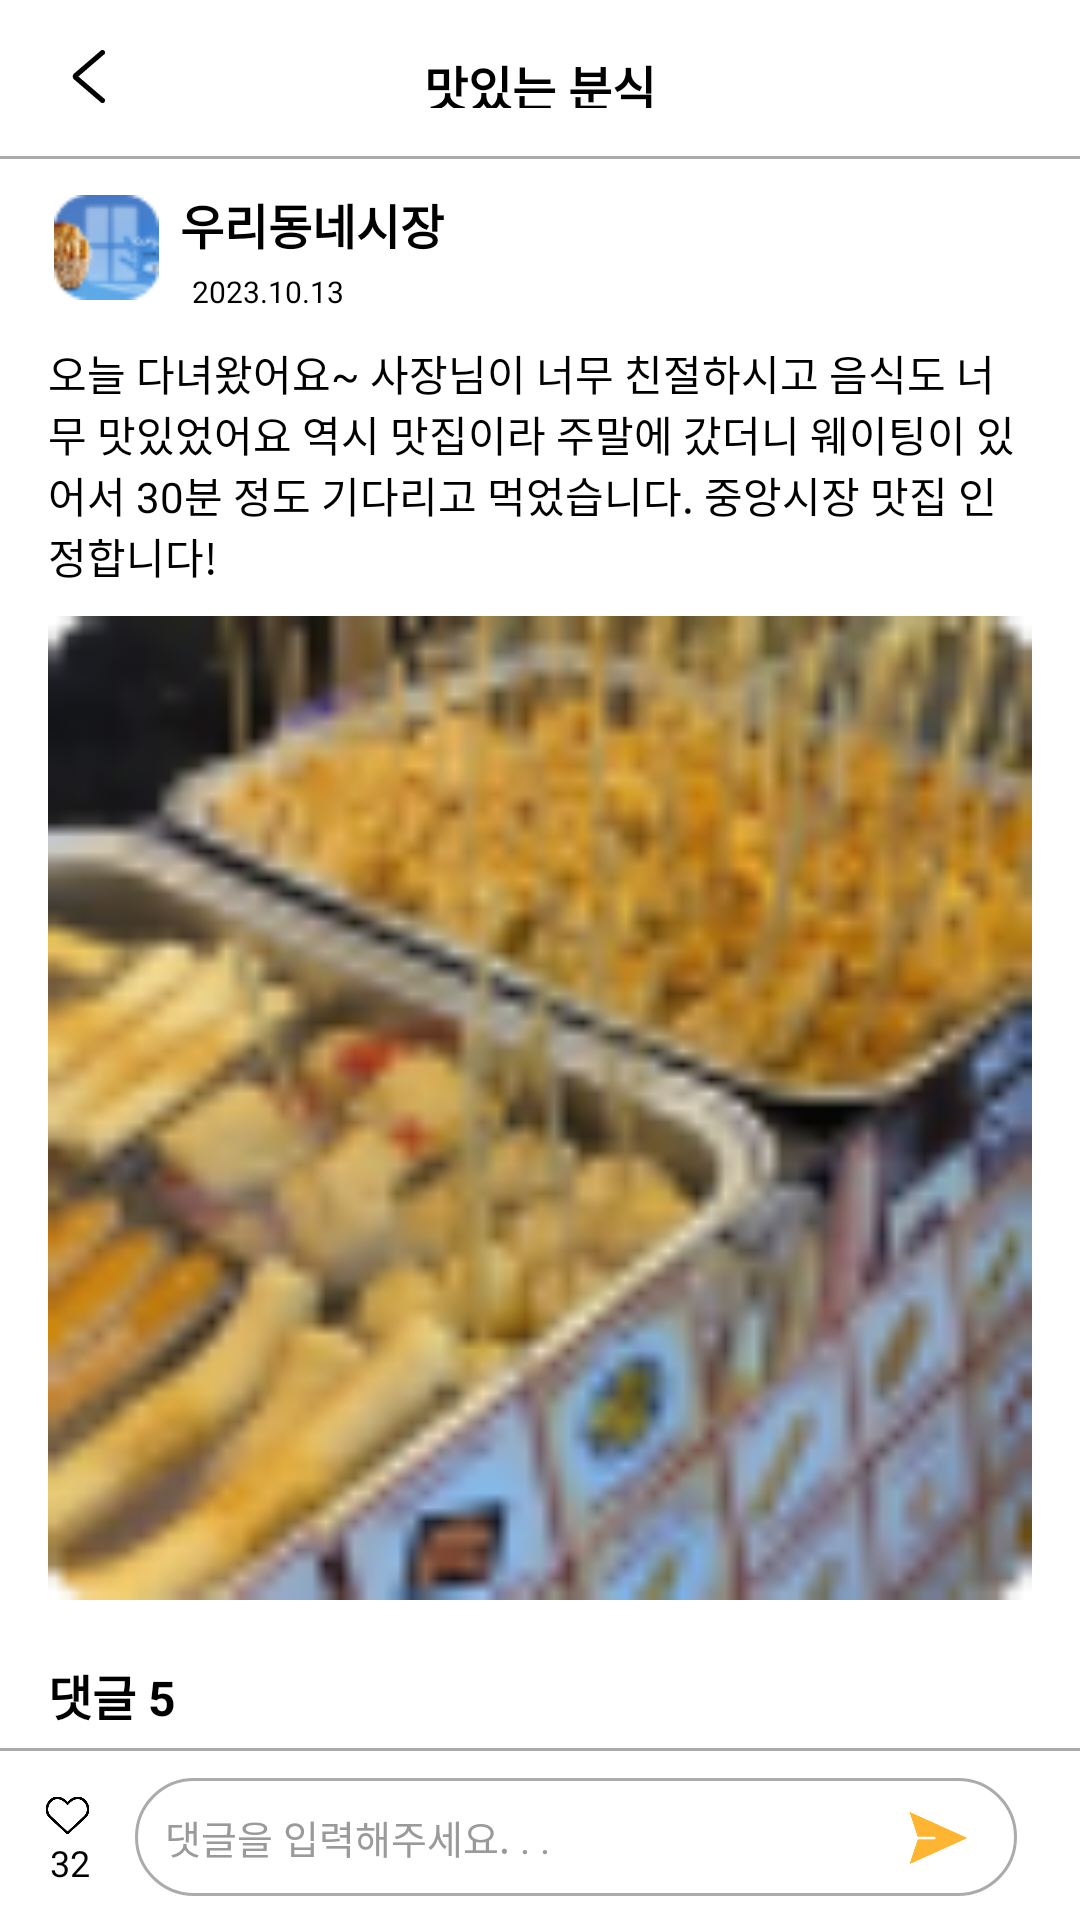

Layout XML and referenced resources for this Android screen:
<!-- AndroidManifest.xml: application theme Theme.AllGoing -->
<!-- res/layout/activity_community.xml -->
<?xml version="1.0" encoding="utf-8"?>
<androidx.constraintlayout.widget.ConstraintLayout xmlns:android="http://schemas.android.com/apk/res/android"
    android:layout_width="match_parent"
    android:layout_height="match_parent"
    xmlns:app="http://schemas.android.com/apk/res-auto"
    xmlns:tools="http://schemas.android.com/tools">

    <ImageView
        android:id="@+id/community_back_iv"
        android:layout_width="11dp"
        android:layout_height="19dp"
        android:layout_marginStart="24dp"
        android:layout_marginTop="16dp"
        android:src="@drawable/ic_black_back_arrow"
        app:layout_constraintStart_toStartOf="parent"
        app:layout_constraintTop_toTopOf="parent" />

    <TextView
        android:id="@+id/community_title_tv"
        android:layout_width="wrap_content"
        android:layout_height="19dp"
        android:text="맛있는 분식"
        android:textSize="16sp"
        android:textColor="@color/black"
        android:textStyle="bold"
        android:layout_marginTop="17dp"
        app:layout_constraintTop_toTopOf="parent"
        app:layout_constraintStart_toStartOf="parent"
        app:layout_constraintEnd_toEndOf="parent"/>

    <View
        android:layout_width="match_parent"
        android:layout_height="1dp"
        android:background="@color/gray40"
        android:layout_marginTop="17dp"
        app:layout_constraintTop_toBottomOf="@id/community_back_iv"/>

    <ScrollView
        android:id="@+id/community_scrollview"
        android:layout_width="match_parent"
        android:layout_height="0dp"
        android:scrollbarThumbVertical="@color/gray65"
        android:layout_marginTop="53dp"
        app:layout_constraintStart_toStartOf="parent"
        app:layout_constraintTop_toTopOf="parent">

        <androidx.constraintlayout.widget.ConstraintLayout
            android:id="@+id/community_cl1"
            android:layout_width="match_parent"
            android:layout_height="wrap_content">

            <ImageView
                android:id="@+id/community_profile_iv"
                android:layout_width="35dp"
                android:layout_height="35dp"
                android:src="@drawable/ic_review_profile_img"
                android:layout_marginTop="12dp"
                android:layout_marginStart="18dp"
                app:layout_constraintTop_toTopOf="parent"
                app:layout_constraintStart_toStartOf="parent"/>

            <TextView
                android:id="@+id/community_name_tv"
                android:layout_width="wrap_content"
                android:layout_height="wrap_content"
                android:text="우리동네시장"
                android:textColor="@color/black"
                android:textStyle="bold"
                android:textSize="16sp"
                android:layout_marginTop="10dp"
                android:layout_marginStart="60dp"
                app:layout_constraintStart_toStartOf="parent"
                app:layout_constraintTop_toTopOf="parent"/>

            <TextView
                android:id="@+id/community_date_tv"
                android:layout_width="wrap_content"
                android:layout_height="wrap_content"
                android:text="2023.10.13"
                android:layout_marginStart="4dp"
                android:textSize="10sp"
                android:textColor="@color/black"
                android:layout_marginTop="4dp"
                app:layout_constraintTop_toBottomOf="@id/community_name_tv"
                app:layout_constraintStart_toStartOf="@id/community_name_tv"/>

            <TextView
                android:id="@+id/community_body_tv"
                android:layout_width="328dp"
                android:layout_height="wrap_content"
                android:layout_marginTop="14dp"
                android:textColor="@color/black"
                android:textSize="14sp"
                android:text="오늘 다녀왔어요~ 사장님이 너무 친절하시고 음식도 너무 맛있었어요 역시 맛집이라 주말에 갔더니 웨이팅이 있어서 30분 정도 기다리고 먹었습니다. 중앙시장 맛집 인정합니다!"
                app:layout_constraintTop_toBottomOf="@id/community_profile_iv"
                app:layout_constraintStart_toStartOf="parent"
                app:layout_constraintEnd_toEndOf="parent"/>

            <androidx.constraintlayout.widget.ConstraintLayout
                android:id="@+id/community_cl2"
                android:layout_width="match_parent"
                android:layout_height="wrap_content"
                android:layout_marginTop="10dp"
                app:layout_constraintTop_toBottomOf="@id/community_body_tv">

                <ImageView
                    android:id="@+id/community_img1_iv"
                    android:layout_width="328dp"
                    android:layout_height="328dp"
                    android:src="@drawable/img_food"
                    app:layout_constraintTop_toTopOf="parent"
                    app:layout_constraintStart_toStartOf="parent"
                    app:layout_constraintEnd_toEndOf="parent"/>

                <ImageView
                    android:id="@+id/community_img2_iv"
                    android:layout_width="328dp"
                    android:layout_height="328dp"
                    android:src="@drawable/img_food"
                    android:layout_marginTop="10dp"
                    app:layout_constraintTop_toBottomOf="@id/community_img1_iv"
                    app:layout_constraintStart_toStartOf="parent"
                    app:layout_constraintEnd_toEndOf="parent"
                    android:visibility="gone"/>

                <ImageView
                    android:id="@+id/community_img3_iv"
                    android:layout_width="328dp"
                    android:layout_height="328dp"
                    android:src="@drawable/img_food"
                    android:layout_marginTop="10dp"
                    app:layout_constraintTop_toBottomOf="@id/community_img2_iv"
                    app:layout_constraintStart_toStartOf="parent"
                    app:layout_constraintEnd_toEndOf="parent"
                    android:visibility="gone"/>

            </androidx.constraintlayout.widget.ConstraintLayout>

            <androidx.constraintlayout.widget.ConstraintLayout
                android:id="@+id/community_cl3"
                android:layout_width="match_parent"
                android:layout_height="wrap_content"
                app:layout_constraintTop_toBottomOf="@id/community_cl2"
                app:layout_constraintStart_toStartOf="parent">

                <TextView
                    android:id="@+id/community_comment_title_tv"
                    android:layout_width="wrap_content"
                    android:layout_height="wrap_content"
                    android:text="댓글 5"
                    android:textColor="@color/black"
                    android:textStyle="bold"
                    android:textSize="16sp"
                    android:layout_marginTop="20dp"
                    android:layout_marginStart="16dp"
                    app:layout_constraintTop_toTopOf="parent"
                    app:layout_constraintStart_toStartOf="parent"/>

                <androidx.recyclerview.widget.RecyclerView
                    android:id="@+id/history_comment_rv"
                    android:layout_width="match_parent"
                    android:layout_height="wrap_content"
                    android:orientation="vertical"
                    android:layout_marginTop="48dp"
                    app:layoutManager="androidx.recyclerview.widget.LinearLayoutManager"
                    app:layout_constraintStart_toStartOf="parent"
                    app:layout_constraintEnd_toEndOf="parent"
                    app:layout_constraintTop_toTopOf="parent"
                    tools:listitem="@layout/item_review_comment"/>

                <View
                    android:layout_width="match_parent"
                    android:layout_height="50dp"
                    app:layout_constraintTop_toBottomOf="@id/history_comment_rv"/>

            </androidx.constraintlayout.widget.ConstraintLayout>
        </androidx.constraintlayout.widget.ConstraintLayout>

    </ScrollView>

    <LinearLayout
        android:id="@+id/comment_input_layout"
        android:layout_width="match_parent"
        android:layout_height="wrap_content"
        android:orientation="horizontal"
        android:padding="8dp"
        android:background="@drawable/bg_rectangle_white_gray40_top"
        app:layout_constraintBottom_toBottomOf="parent"
        app:layout_constraintStart_toStartOf="parent"
        app:layout_constraintEnd_toEndOf="parent">

        <LinearLayout
            android:layout_width="wrap_content"
            android:layout_height="wrap_content"
            android:orientation="vertical"
            android:gravity="center_vertical"
            android:layout_marginEnd="10dp">

            <ImageView
                android:id="@+id/like_icon"
                android:layout_width="15dp"
                android:layout_height="15dp"
                android:src="@drawable/ic_like"
                android:layout_marginTop="7dp"
                android:layout_marginStart="7dp"/>

            <TextView
                android:id="@+id/like_count"
                android:layout_width="wrap_content"
                android:layout_height="wrap_content"
                android:text="32"
                android:textColor="@color/black"
                android:textSize="12sp"
                android:layout_marginStart="8.5dp"/>
        </LinearLayout>


        <FrameLayout
            android:layout_width="wrap_content"
            android:layout_height="wrap_content">
            <EditText
                android:id="@+id/comment_input_et"
                android:layout_width="294dp"
                android:layout_height="wrap_content"
                android:layout_marginStart="5dp"
                android:layout_marginTop="2dp"
                android:padding="10dp"
                android:hint="댓글을 입력해주세요. . ."
                android:textColorHint="@color/gray60"
                android:inputType="textMultiLine"
                android:minLines="1"
                android:gravity="center_vertical"
                android:background="@drawable/bg_rectangle_white26_gray40_1dp"
                android:textSize="13dp"/>

            <ImageView
                android:id="@+id/comment_send_button"
                android:layout_width="22dp"
                android:layout_height="20dp"
                android:src="@drawable/ic_comment_load"
                android:layout_gravity="right"
                android:layout_marginTop="12dp"
                android:layout_marginRight="15dp" />
        </FrameLayout>

    </LinearLayout>

</androidx.constraintlayout.widget.ConstraintLayout>
<!-- res/layout/item_review_comment.xml (included above) -->
<?xml version="1.0" encoding="utf-8"?>
<androidx.constraintlayout.widget.ConstraintLayout xmlns:android="http://schemas.android.com/apk/res/android"
    android:layout_width="match_parent"
    android:layout_height="wrap_content"
    xmlns:app="http://schemas.android.com/apk/res-auto"
    android:layout_marginBottom="13dp">

    <ImageView
        android:id="@+id/item_review_comment_profile_iv"
        android:layout_width="33dp"
        android:layout_height="33dp"
        android:src="@drawable/ic_review_profile_img"
        android:layout_marginStart="16dp"
        app:layout_constraintTop_toTopOf="parent"
        app:layout_constraintStart_toStartOf="parent"/>
    
    <TextView
        android:id="@+id/item_review_comment_name_tv"
        android:layout_width="wrap_content"
        android:layout_height="wrap_content"
        android:text="다갈꼬양"
        android:textSize="16sp"
        android:textColor="@color/black"
        android:textStyle="bold"
        android:layout_marginStart="58dp"
        android:layout_marginTop="7dp"
        app:layout_constraintTop_toTopOf="parent"
        app:layout_constraintStart_toStartOf="parent"/>

    <TextView
        android:id="@+id/item_review_comment_date_tv"
        android:layout_width="wrap_content"
        android:layout_height="wrap_content"
        android:text="2024.10.13"
        android:textSize="10sp"
        android:textColor="@color/black"
        app:layout_constraintStart_toEndOf="@id/item_review_comment_name_tv"
        android:layout_marginTop="5dp"
        android:layout_marginStart="5dp"
        app:layout_constraintTop_toTopOf="@id/item_review_comment_name_tv"/>

    <TextView
        android:id="@+id/item_review_comment_body_tv"
        android:layout_width="wrap_content"
        android:layout_height="wrap_content"
        android:text="우와 맛있겠네요~"
        android:textSize="12sp"
        android:textColor="@color/black"
        android:layout_marginTop="4dp"
        app:layout_constraintTop_toBottomOf="@id/item_review_comment_name_tv"
        app:layout_constraintStart_toStartOf="@id/item_review_comment_name_tv"/>

</androidx.constraintlayout.widget.ConstraintLayout>
<!-- resources referenced by this layout -->
<resources>
  <color name="black">#FF000000</color>
  <color name="gray40">#ABABAB</color>
  <color name="gray60">#9A9A9A</color>
  <color name="gray65">#989898</color>
  <!-- drawable bg_rectangle_white26_gray40_1dp (drawable) -->
  <?xml version="1.0" encoding="utf-8"?>
  <shape xmlns:android="http://schemas.android.com/apk/res/android"
      android:shape="rectangle">
  
      <solid android:color="@color/white"/>
      <corners android:radius="26dp"/>
      <stroke android:width="1dp"
          android:color="@color/gray40"/>
  </shape>
  <!-- drawable bg_rectangle_white_gray40_top (drawable) -->
  <?xml version="1.0" encoding="utf-8"?>
  <layer-list xmlns:android="http://schemas.android.com/apk/res/android">
      <item>
          <shape android:shape="rectangle">
              <solid android:color="@color/white" />
          </shape>
      </item>
  
      
      <item android:bottom="-1dp"
          android:right="-1dp"
          android:left="-1dp">
          <shape android:shape="rectangle">
              <stroke
                  android:width="1dp"
                  android:color="@color/gray40" />
              <solid android:color="@android:color/transparent" />
          </shape>
      </item>
  </layer-list>
  <!-- drawable ic_black_back_arrow (drawable) -->
  <vector xmlns:android="http://schemas.android.com/apk/res/android"
      android:width="13dp"
      android:height="21dp"
      android:viewportWidth="13"
      android:viewportHeight="21">
    <path
        android:pathData="M12,1L1.438,10.122C1.207,10.321 1.207,10.679 1.438,10.878L12,20"
        android:strokeWidth="2"
        android:fillColor="#00000000"
        android:strokeColor="#000000"
        android:strokeLineCap="round"/>
  </vector>
  <!-- drawable ic_like (drawable) -->
  <vector xmlns:android="http://schemas.android.com/apk/res/android"
      android:width="23dp"
      android:height="20dp"
      android:viewportWidth="23"
      android:viewportHeight="20">
    <path
        android:pathData="M11.507,19L2.595,10.709C-2.249,5.734 4.871,-3.817 11.507,3.91C18.142,-3.817 25.229,5.768 20.418,10.709L11.507,19Z"
        android:strokeLineJoin="round"
        android:strokeWidth="1.3"
        android:fillColor="#00000000"
        android:strokeColor="#000001"
        android:strokeLineCap="round"/>
  </vector>
  <style name="Theme.AllGoing" parent="Theme.MaterialComponents.DayNight.DarkActionBar">
          
          <item name="colorPrimary">@color/primary_color</item>
          <item name="colorPrimaryVariant">@color/white</item>
          <item name="colorOnPrimary">@color/white</item>
          
          <item name="colorSecondary">@color/teal_200</item>
          <item name="colorSecondaryVariant">@color/teal_700</item>
          <item name="colorOnSecondary">@color/black</item>
          
          <item name="android:statusBarColor">?attr/colorOnPrimary</item>
          
          <item name="android:windowLightStatusBar">true</item>
          
          <item name="windowNoTitle">true</item>
      </style>
  <color name="white">#FFFFFFFF</color>
  <color name="primary_color">#FFB531</color>
  <color name="teal_200">#FF03DAC5</color>
  <color name="teal_700">#FF018786</color>
</resources>
